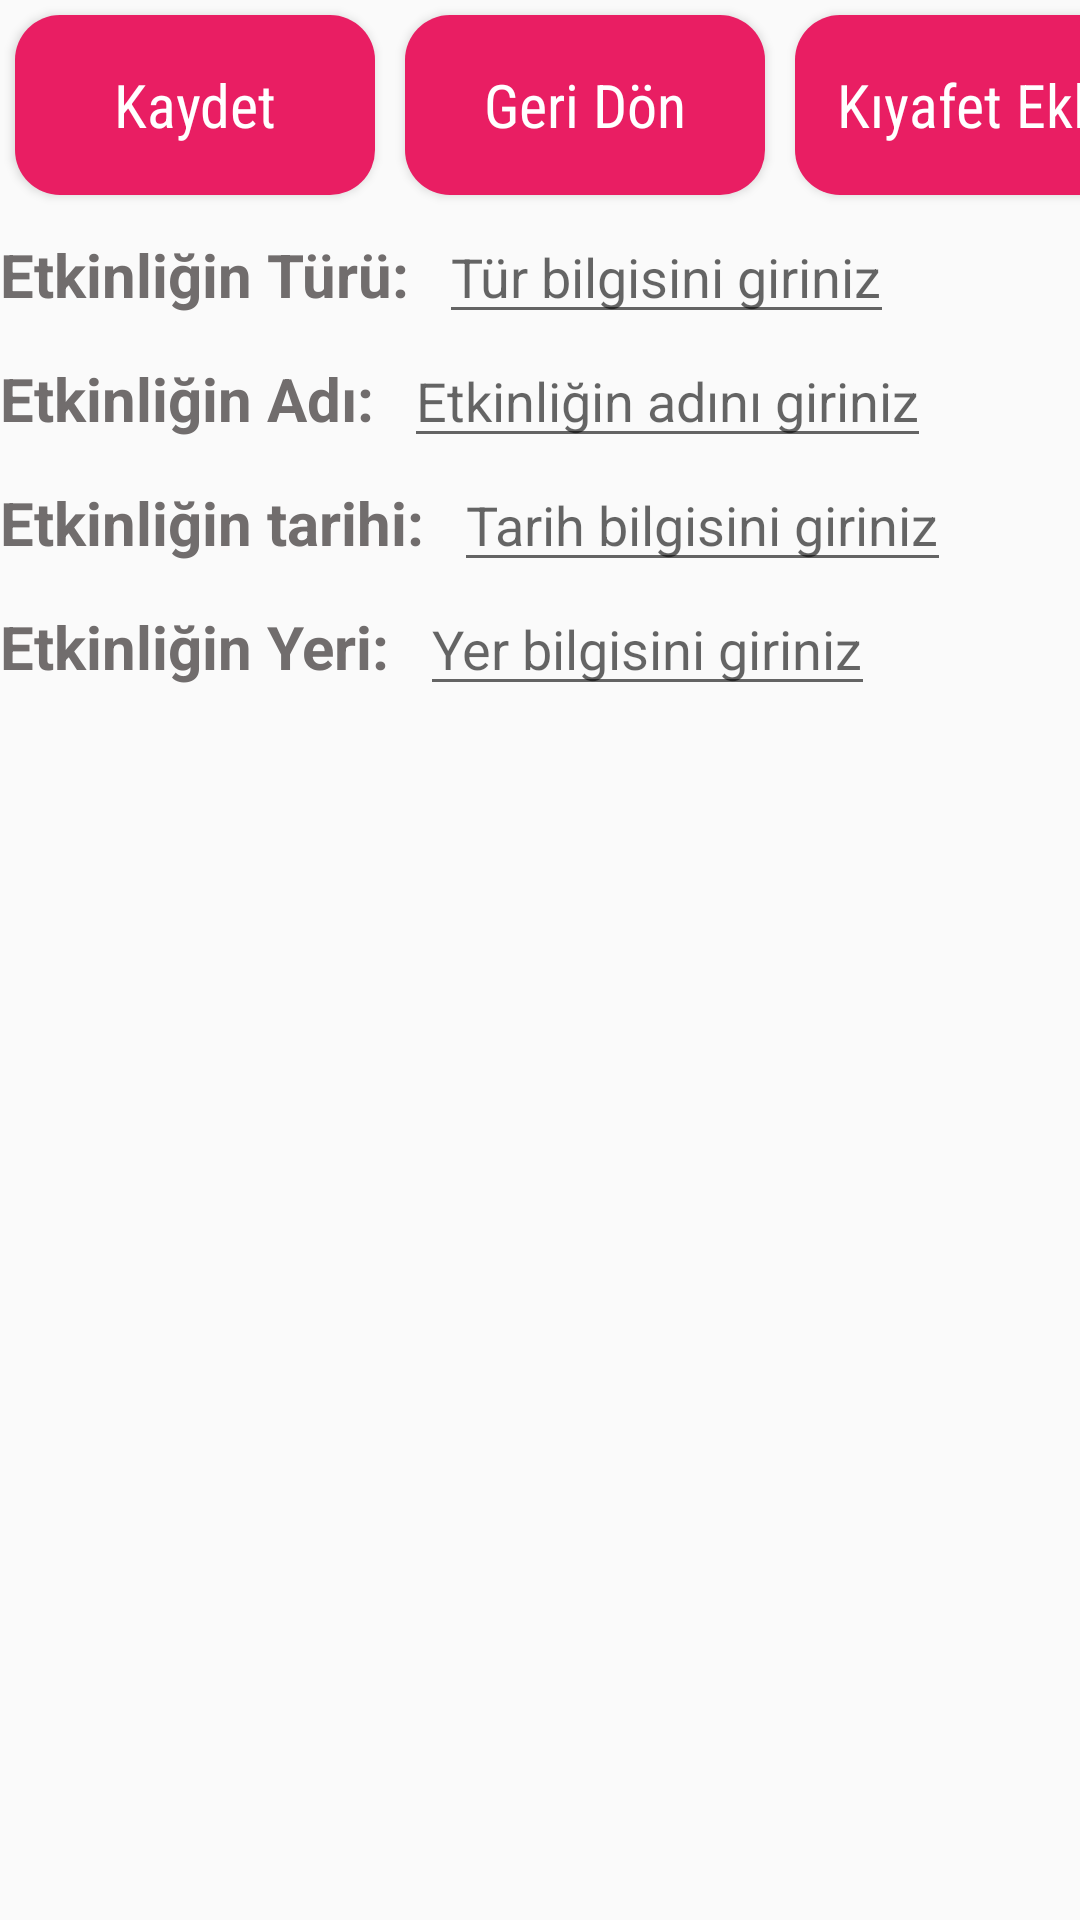

The Android layout XML behind this screen, and the referenced resources:
<!-- AndroidManifest.xml: application theme Theme.AppCompat.DayNight.NoActionBar -->
<!-- res/layout/activity_etkinlik_ekle.xml -->
<?xml version="1.0" encoding="utf-8"?>
<LinearLayout xmlns:android="http://schemas.android.com/apk/res/android"
    xmlns:app="http://schemas.android.com/apk/res-auto"
    xmlns:tools="http://schemas.android.com/tools"
    android:layout_width="match_parent"
    android:layout_height="match_parent"
    tools:context=".EtkinlikEkleActivity"
    android:orientation="vertical">

    <LinearLayout
        android:layout_width="wrap_content"
        android:layout_height="wrap_content"
        android:orientation="horizontal"
        android:layout_gravity="center"
        >
        <Button
            android:id="@+id/etkinligiKaydet"
            style="@style/Button2"
            android:text="Kaydet"
            android:layout_margin="5dp"
            />
        <Button
            android:id="@+id/geriDonEtkinlik"
            style="@style/Button2"
            android:text="Geri Dön"
            android:layout_margin="5dp"
            />
        <Button
            android:id="@+id/etkinligeKiyafetEkle"
            style="@style/Button2"
            android:text="Kıyafet Ekle"
            android:layout_margin="5dp"
            />
    </LinearLayout>

    <LinearLayout
        android:layout_width="wrap_content"
        android:layout_height="wrap_content"
        android:orientation="horizontal">
        <TextView
            android:layout_width="wrap_content"
            android:layout_height="wrap_content"
            android:text="Etkinliğin Türü:"
            style="@style/etiket"
            />
        <EditText
            android:layout_width="wrap_content"
            android:layout_height="wrap_content"
            android:hint="Tür bilgisini giriniz"
            android:layout_marginStart="10dp"
            android:id="@+id/turEtkinlik"/>

    </LinearLayout>

    <LinearLayout
        android:layout_width="match_parent"
        android:layout_height="wrap_content"
        android:orientation="horizontal">
        <TextView
            android:layout_width="wrap_content"
            android:layout_height="wrap_content"
            android:text="Etkinliğin Adı:"
            style="@style/etiket"/>
        <EditText
            android:layout_width="wrap_content"
            android:layout_height="wrap_content"
            android:hint="Etkinliğin adını giriniz"
            android:layout_marginStart="10dp"
            android:id="@+id/adEtkinlik"/>

    </LinearLayout>

    <LinearLayout
        android:layout_width="match_parent"
        android:layout_height="wrap_content"
        android:orientation="horizontal">
        <TextView
            android:layout_width="wrap_content"
            android:layout_height="wrap_content"
            android:text="Etkinliğin tarihi:"
            style="@style/etiket"/>
        <EditText
            android:layout_width="wrap_content"
            android:layout_height="wrap_content"
            android:hint="Tarih bilgisini giriniz"
            android:layout_marginStart="10dp"
            android:id="@+id/tarihEtkinlik"/>

    </LinearLayout>

    <LinearLayout
        android:layout_width="match_parent"
        android:layout_height="wrap_content"
        android:orientation="horizontal">
        <TextView
            android:layout_width="wrap_content"
            android:layout_height="wrap_content"
            android:text="Etkinliğin Yeri:"
            style="@style/etiket"/>
        <EditText
            android:layout_width="wrap_content"
            android:layout_height="wrap_content"
            android:hint="Yer bilgisini giriniz"
            android:layout_marginStart="10dp"
            android:id="@+id/yerEtkinlik" />

    </LinearLayout>


    <androidx.recyclerview.widget.RecyclerView
        android:layout_width="match_parent"
        android:layout_height="match_parent"
        android:id="@+id/etkinlikKiyafetler"/>


</LinearLayout>
<!-- resources referenced by this layout -->
<resources>
  <style name="Button2" parent="android:Widget.Button">
          <item name="backgroundTint">#E91E63</item>
          <item name="android:textColor">#FFFFFF</item>
          <item name="android:padding">10dp</item>
          <item name="android:background">@drawable/butonstyle2</item>
          <item name="textAllCaps">false</item>
          <item name="android:textSize">20sp</item>
          <item name="android:fontFamily">sans-serif-condensed</item>
          <item name="android:layout_height">60dp</item>
          <item name="android:layout_width">120dp</item>
      </style>
  <style name="etiket" parent="android:Widget.TextView">
          <item name="android:textColor">#716D6D</item>
          <item name="fontFamily">@font/amaranth</item>
          <item name="android:textSize">20dp</item>
          <item name="android:textStyle">bold</item>
      </style>
  <!-- drawable butonstyle2 (drawable) -->
  <?xml version="1.0" encoding="utf-8"?>
  <ripple xmlns:android="http://schemas.android.com/apk/res/android" android:color="@color/white">
      <item>
          <shape android:shape="rectangle">
              <corners android:radius="15dp"/>
              <solid android:color="#E91E63"/>
          </shape>
      </item>
  
  </ripple>
  <!-- not gathered from this repository: default colours our renderer supplied (Android Studio template values) -->
  <color name="white">#FFFFFFFF</color>
</resources>
